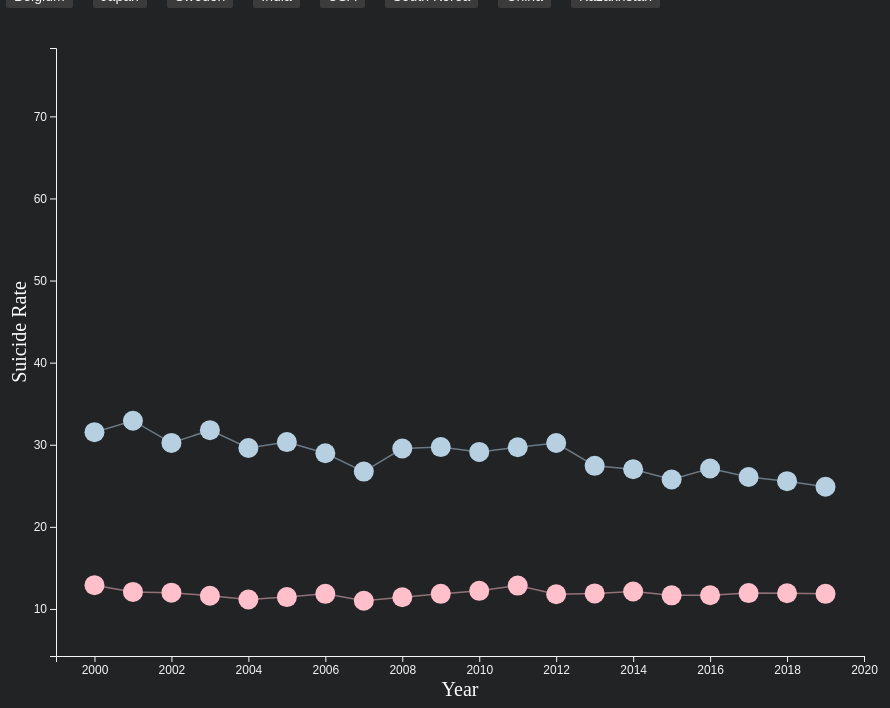
D3 v7 page, settled after 480 driven frames (8 s of simulated time); the page loaded 1 data file(s).


// ── script.js
d3.csv("./data/data_suicide_rate.csv").then(function(data) {

    console.log(data);

    // DEFINE DIMENSIONS AND GENERATE SVG

    const width = document.querySelector("#chart").clientWidth;
    const height = document.querySelector("#chart").clientHeight;
    const margin = {top: 40, left: 60, right: 40, bottom: 120};

    const svg = d3.select("#chart")
        .append("svg")
        .attr("width", width)
        .attr("height", height);

    //FILTER DATA

    const data_Bel = data.filter(function(d){
        return (d.country == "Belgium")
    });
    const data_Bel_f = data.filter(function(d){
        return d.country == "Belgium" && d.sex == "Female" ;
    });
    const data_Bel_m = data.filter(function(d){
        return d.country == "Belgium" && d.sex == "Male" ;
    });

    console.log(data_Bel, data_Bel_f);

    const data_Jap = data.filter(function(d){
        return (d.country == "Japan")
    });
    const data_Jap_f = data_Jap.filter(function(d){
        return d.sex == "Female" ;
    });
    const data_Jap_m = data_Jap.filter(function(d){
        return d.sex == "Male" ;
    });

    console.log(data_Jap, data_Jap_f,data_Jap_m);

    const data_Swe = data.filter(function(d){
        return (d.country == "Sweden")
    });
    const data_Swe_f = data_Swe.filter(function(d){
        return d.sex == "Female" ;
    });
    const data_Swe_m = data_Swe.filter(function(d){
        return d.sex == "Male" ;
    });

    const data_Ind = data.filter(function(d){
        return (d.country == "India")
    });
    const data_Ind_f = data_Ind.filter(function(d){
        return d.sex == "Female" ;
    });
    const data_Ind_m = data_Ind.filter(function(d){
        return d.sex == "Male" ;
    });

    const data_Usa = data.filter(function(d){
        return (d.country == "United States of America");
    });
    const data_Usa_f = data_Usa.filter(function(d){
        return d.sex == "Female" ;
    });
    const data_Usa_m = data_Usa.filter(function(d){
        return d.sex == "Male" ;
    });

    const data_SKo = data.filter(function(d){
        return (d.country == "Republic of Korea")
    });
    const data_SKo_f = data_SKo.filter(function(d){
        return d.sex == "Female" ;
    });
    const data_SKo_m = data_SKo.filter(function(d){
        return d.sex == "Male" ;
    });

    const data_Chn = data.filter(function(d){
        return (d.country == "China")
    });
    const data_Chn_f = data_Chn.filter(function(d){
        return d.sex == "Female" ;
    });
    const data_Chn_m = data_Chn.filter(function(d){
        return d.sex == "Male" ;
    });

    const data_Kaz = data.filter(function(d){
        return (d.country == "Kazakhstan")
    });
    const data_Kaz_f = data_Kaz.filter(function(d){
        return d.sex == "Female" ;
    });
    const data_Kaz_m = data_Kaz.filter(function(d){
        return d.sex == "Male" ;
    });

    const filterAll = data.filter(function(d){
        return (d.country == "Belgium" || d.country == "Japan" || d.country == "Sweden" || d.country == "India" || d.country == "United States of America" || d.country == "Republic of Korea" || d.country == "China" || d.country == "Kazakhstan");
    });

    console.log(filterAll)


    //CALCULATE MINIMUM AND MAXIMUM VALUES

    const numeric = {
        min_all: d3.min(filterAll, function(d){ return +d.low; }),
        max_all: d3.max(filterAll, function(d){ return +d.high; })
    }


    //DEFINE SCALES

    const xScale = d3.scaleLinear()
        .domain([1999, 2020])
        .range([margin.left, width-margin.right]);

    const yScale = d3.scaleLinear()
        .domain([numeric.min_all, numeric.max_all])
        .range([height-margin.bottom, margin.top]);

    svg.append("text")
        .attr("class","axisLabel")
        .attr("x", margin.left + (width-margin.left-margin.right)/2)
        .attr("y", height - 80)
        .attr("text-anchor","middle")
        .attr("font-family", "Source Sans Pro")
        .attr("font-weight",500)
        .attr("font-size", 20)
        .style("fill", "white")
        .text("Year");

    svg.append("text")
        .attr("class","axisLabel")
        .attr("x", -(height-margin.bottom)/2)
        .attr("y", 30)
        .attr("text-anchor","middle")
        .attr("transform","rotate(-90)")
        .attr("font-family", "Source Sans Pro")
        .attr("font-weight", 500)
        .attr("font-size", 20)
        .style("fill", "white")
        .text("Suicide Rate");


    //DRAW AXES

    const xAxis = svg.append("g")
        .style("font-size", "12px")
        .style("font-weight", 100)
        .attr("class","axis")
        .attr("transform", `translate(0,${height-margin.bottom})`)
        .call(d3.axisBottom().scale(xScale).tickFormat(d3.format("Y")));

    const yAxis = svg.append("g")
        .style("font-size", "12px")
        .style("font-weight", 100)
        .attr("class","axis")
        .attr("transform", `translate(${margin.left},0)`)
        .call(d3.axisLeft().scale(yScale));

    const line = d3.line()
        .x(function(d) { return xScale(d.year); })
        .y(function(d) { return yScale(d.numeric); })
        .curve(d3.curveLinear);


    //DRAW POINTS

    let g_male = svg.append("g");

        let pathM = g_male.append("path")
            .datum(data_Bel_m, function(d) { return d.numeric; })
                .attr("d", function(d) { return line(d); })
                .attr("stroke","#B6D0E2")
                .attr("fill","none")
                .attr("stroke-width", 1.5)
                .attr("stroke-opacity", 0.5);

        g_male.selectAll("circle")
            .data(data_Bel_m, function(d) { return d.numeric; })
            .enter()
            .append("circle")
                .attr("cx", function(d) { return xScale(d.year); })
                .attr("cy", function(d) { return yScale(d.numeric); })
                .attr("r", 10)
                .attr("fill", "#B6D0E2")
                // .attr("fill-opacity", 0.8);
        
    let g_female = svg.append("g");

        let pathF = g_female.append("path")
            .datum(data_Bel_f, function(d) { return d.numeric; })
                .attr("d", function(d) { return line(d); })
                .attr("stroke","pink")
                .attr("fill","none")
                .attr("stroke-width", 1.5)
                .attr("stroke-opacity", 0.5);

        g_female.selectAll("circle")
            .data(data_Bel_f, function(d) { return d.numeric; })
            .enter()
            .append("circle")
                .attr("cx", function(d) { return xScale(d.year); })
                .attr("cy", function(d) { return yScale(d.numeric); })
                .attr("r", 10)
                .attr("fill", "pink");


    //TOOLTIP

        const tooltip = d3.select("#chart")
            .append("div")
            .attr("class", "tooltip");

            svg.selectAll("circle").on("mouseover", function(e, d) {
        
                let cx = +d3.select(this).attr("cx")+15;
                let cy = +d3.select(this).attr("cy")-10;
        
                tooltip.style("visibility","visible") 
                    .style("left", `${cx}px`)
                    .style("top", `${cy}px`)
                    .html(`<b>Country:</b> ${d.country}<br><b>Region:</b> ${d.WHO_region}<br><b>Suicide rate:</b> ${Math.round(d.numeric)}<br><b>High:</b> ${Math.round(d.high)}<br><b>Low</b>: ${Math.round(d.low)}<br><b>Sex:</b> ${d.sex}<br>`);
                
                d3.select(this)
                    .attr("stroke", "white")
                    .attr("stroke-width",3);
            }).on("mouseout", function() {
        
                tooltip.style("visibility","hidden");
        
                d3.select(this)
                    .attr("stroke","none")
                    .attr("stroke-width",0);
            });

    //DATA UPDATE

        d3.select("#Bel").on("click", function() {

            xScale.domain([1999, 2020]);
            yScale.domain([numeric.min_all, numeric.max_all])

            pathF.datum(data_Bel_f, function(d) { return d.numeric; })
                .transition()
                .duration(1500)
                .attr("d", function(d) { return line(d); });

            let circleF = g_female.selectAll("circle")
                .data(data_Bel_f);

            circleF.transition() 
                .duration(1500)
                .attr("cx", function(d) { return xScale(d.year); })
                .attr("cy", function(d) { return yScale(d.numeric); })
                .attr("r",10)
                .attr("fill","pink");

            pathM.datum(data_Bel_m, function(d) { return d.numeric; })
                .transition()
                .duration(1500)
                .attr("d", function(d) { return line(d); });

            let circleM = g_male.selectAll("circle")
                .data(data_Bel_m);

            circleM.transition() 
                .duration(1500)
                .attr("cx", function(d) { return xScale(d.year); })
                .attr("cy", function(d) { return yScale(d.numeric); })
                .attr("r",10)
                .attr("fill","#B6D0E2");

            yAxis.transition()
                .duration(2000)
                .delay(250)
                .call(d3.axisLeft().scale(yScale));
        });


        d3.select("#Jap").on("click", function() {

            xScale.domain([1999, 2020]);
            yScale.domain([numeric.min_all, numeric.max_all])

            pathF.datum(data_Jap_f, function(d) { return d.numeric; })
                .transition()
                .duration(1500)
                .attr("d", function(d) { return line(d); });

            let circleF = g_female.selectAll("circle")
                .data(data_Jap_f);

            circleF.transition() 
                .duration(1500)
                .attr("cx", function(d) { return xScale(d.year); })
                .attr("cy", function(d) { return yScale(d.numeric); })
                .attr("r",10)
                .attr("fill","pink");

            pathM.datum(data_Jap_m, function(d) { return d.numeric; })
                .transition()
                .duration(1500)
                .attr("d", function(d) { return line(d); });

            let circleM = g_male.selectAll("circle")
                .data(data_Jap_m);

            circleM.transition() 
                .duration(1500)
                .attr("cx", function(d) { return xScale(d.year); })
                .attr("cy", function(d) { return yScale(d.numeric); })
                .attr("r",10)
                .attr("fill","#B6D0E2");

            yAxis.transition()
                .duration(2000)
                .delay(250)
                .call(d3.axisLeft().scale(yScale));
        });


        d3.select("#Swe").on("click", function() {

            xScale.domain([1999, 2020]);
            yScale.domain([numeric.min_all, numeric.max_all])

            pathF.datum(data_Swe_f, function(d) { return d.numeric; })
                .transition()
                .duration(1500)
                .attr("d", function(d) { return line(d); });

            let circleF = g_female.selectAll("circle")
                .data(data_Swe_f);

            circleF.transition() 
                .duration(1500)
                .attr("cx", function(d) { return xScale(d.year); })
                .attr("cy", function(d) { return yScale(d.numeric); })
                .attr("r",10)
                .attr("fill","pink");

            pathM.datum(data_Swe_m, function(d) { return d.numeric; })
                .transition()
                .duration(1500)
                .attr("d", function(d) { return line(d); });

            let circleM = g_male.selectAll("circle")
                .data(data_Swe_m);

            circleM.transition() 
                .duration(1500)
                .attr("cx", function(d) { return xScale(d.year); })
                .attr("cy", function(d) { return yScale(d.numeric); })
                .attr("r",10)
                .attr("fill","#B6D0E2");

                yAxis.transition()
                .duration(2000)
                .delay(250)
                .call(d3.axisLeft().scale(yScale));
        });


        d3.select("#Ind").on("click", function() {

            xScale.domain([1999, 2020]);
            yScale.domain([numeric.min_all, numeric.max_all])

            pathF.datum(data_Ind_f, function(d) { return d.numeric; })
                .transition()
                .duration(1500)
                .attr("d", function(d) { return line(d); });

            let circleF = g_female.selectAll("circle")
                .data(data_Ind_f);

            circleF.transition() 
                .duration(1500)
                .attr("cx", function(d) { return xScale(d.year); })
                .attr("cy", function(d) { return yScale(d.numeric); })
                .attr("r",10)
                .attr("fill","pink");

            pathM.datum(data_Ind_m, function(d) { return d.numeric; })
                .transition()
                .duration(1500)
                .attr("d", function(d) { return line(d); });

            let circleM = g_male.selectAll("circle")
                .data(data_Ind_m);

            circleM.transition() 
                .duration(1500)
                .attr("cx", function(d) { return xScale(d.year); })
                .attr("cy", function(d) { return yScale(d.numeric); })
                .attr("r",10)
                .attr("fill","#B6D0E2");

                yAxis.transition()
                .duration(2000)
                .delay(250)
                .call(d3.axisLeft().scale(yScale));
        });

        d3.select("#Usa").on("click", function() {

            xScale.domain([1999, 2020]);
            yScale.domain([numeric.min_all, numeric.max_all])

            pathF.datum(data_Usa_f, function(d) { return d.numeric; })
                .transition()
                .duration(1500)
                .attr("d", function(d) { return line(d); });

            let circleF = g_female.selectAll("circle")
                .data(data_Usa_f);

            circleF.transition() 
                .duration(1500)
                .attr("cx", function(d) { return xScale(d.year); })
                .attr("cy", function(d) { return yScale(d.numeric); })
                .attr("r",10)
                .attr("fill","pink");

            pathM.datum(data_Usa_m, function(d) { return d.numeric; })
                .transition()
                .duration(1500)
                .attr("d", function(d) { return line(d); });

            let circleM = g_male.selectAll("circle")
                .data(data_Usa_m);

            circleM.transition() 
                .duration(1500)
                .attr("cx", function(d) { return xScale(d.year); })
                .attr("cy", function(d) { return yScale(d.numeric); })
                .attr("r",10)
                .attr("fill","#B6D0E2");

                yAxis.transition()
                .duration(2000)
                .delay(250)
                .call(d3.axisLeft().scale(yScale));
        });

        d3.select("#SKo").on("click", function() {

            xScale.domain([1999, 2020]);
            yScale.domain([numeric.min_all, numeric.max_all])

            pathF.datum(data_SKo_f, function(d) { return d.numeric; })
                .transition()
                .duration(1500)
                .attr("d", function(d) { return line(d); });

            let circleF = g_female.selectAll("circle")
                .data(data_SKo_f);

            circleF.transition() 
                .duration(1500)
                .attr("cx", function(d) { return xScale(d.year); })
                .attr("cy", function(d) { return yScale(d.numeric); })
                .attr("r",10)
                .attr("fill","pink");

            pathM.datum(data_SKo_m, function(d) { return d.numeric; })
                .transition()
                .duration(1500)
                .attr("d", function(d) { return line(d); });

            let circleM = g_male.selectAll("circle")
                .data(data_SKo_m);

            circleM.transition() 
                .duration(1500)
                .attr("cx", function(d) { return xScale(d.year); })
                .attr("cy", function(d) { return yScale(d.numeric); })
                .attr("r",10)
                .attr("fill","#B6D0E2");

                yAxis.transition()
                .duration(2000)
                .delay(250)
                .call(d3.axisLeft().scale(yScale));
        });

        d3.select("#Chn").on("click", function() {

            xScale.domain([1999, 2020]);
            yScale.domain([numeric.min_all, numeric.max_all])

            pathF.datum(data_Chn_f, function(d) { return d.numeric; })
                .transition()
                .duration(1500)
                .attr("d", function(d) { return line(d); });

            let circleF = g_female.selectAll("circle")
                .data(data_Chn_f);

            circleF.transition() 
                .duration(1500)
                .attr("cx", function(d) { return xScale(d.year); })
                .attr("cy", function(d) { return yScale(d.numeric); })
                .attr("r",10)
                .attr("fill","pink");

            pathM.datum(data_Chn_m, function(d) { return d.numeric; })
                .transition()
                .duration(1500)
                .attr("d", function(d) { return line(d); });

            let circleM = g_male.selectAll("circle")
                .data(data_Chn_m);

            circleM.transition() 
                .duration(1500)
                .attr("cx", function(d) { return xScale(d.year); })
                .attr("cy", function(d) { return yScale(d.numeric); })
                .attr("r",10)
                .attr("fill","#B6D0E2");

                yAxis.transition()
                .duration(2000)
                .delay(250)
                .call(d3.axisLeft().scale(yScale));
        });


        d3.select("#Kaz").on("click", function() {

            xScale.domain([1999, 2020]);
            yScale.domain([numeric.min_all, numeric.max_all])

            pathF.datum(data_Kaz_f, function(d) { return d.numeric; })
                .transition()
                .duration(1500)
                .attr("d", function(d) { return line(d); });

            let circleF = g_female.selectAll("circle")
                .data(data_Kaz_f);

            circleF.transition() 
                .duration(1500)
                .attr("cx", function(d) { return xScale(d.year); })
                .attr("cy", function(d) { return yScale(d.numeric); })
                .attr("r",10)
                .attr("fill","pink");

            pathM.datum(data_Kaz_m, function(d) { return d.numeric; })
                .transition()
                .duration(1500)
                .attr("d", function(d) { return line(d); });

            let circleM = g_male.selectAll("circle")
                .data(data_Kaz_m);

            circleM.transition() 
                .duration(1500)
                .attr("cx", function(d) { return xScale(d.year); })
                .attr("cy", function(d) { return yScale(d.numeric); })
                .attr("r",10)
                .attr("fill","#B6D0E2");

                yAxis.transition()
                .duration(2000)
                .delay(250)
                .call(d3.axisLeft().scale(yScale));
        });


        d3.selectAll(".gender--option").on("click", function () {
            let isChecked = d3.select(this).property("checked");
            let thisSex = d3.select(this).property("value");
        if (thisSex == "Male") {
            console.log("Male: ", isChecked);
        if (isChecked) {
            g_male.attr("opacity", 1);
            } else {
            g_male.attr("opacity", 0);
            }
            } else 
        if (thisSex == "Female") {
            console.log("Female: ", isChecked);
        if (isChecked) {
            g_female.attr("opacity", 1);
            } else {
            g_female.attr("opacity", 0);
            }
            } else {
            // do nothing
            }
        });


});

### data: data/data_suicide_rate.csv
Indicator, PUBLISH STATES, year, WHO_region, country, sex, Display Value, numeric, low, high
Crude suicide rates (per 100 000 populat…, Published, 2000, Eastern Mediterranean, Afghanistan, Both sexes, 4.9 [2.8-8.0], 4.91, 2.79, 8.02
Crude suicide rates (per 100 000 populat…, Published, 2000, Eastern Mediterranean, Afghanistan, Female, 4.8 [2.8-7.7], 4.79, 2.75, 7.7
Crude suicide rates (per 100 000 populat…, Published, 2000, Eastern Mediterranean, Afghanistan, Male, 5.0 [2.8-8.3], 5.03, 2.83, 8.33
Crude suicide rates (per 100 000 populat…, Published, 2001, Eastern Mediterranean, Afghanistan, Male, 5.2 [2.9-8.7], 5.22, 2.93, 8.65
Crude suicide rates (per 100 000 populat…, Published, 2001, Eastern Mediterranean, Afghanistan, Female, 4.8 [2.8-7.8], 4.84, 2.79, 7.77
Crude suicide rates (per 100 000 populat…, Published, 2001, Eastern Mediterranean, Afghanistan, Both sexes, 5.0 [2.9-8.2], 5.03, 2.86, 8.22
Crude suicide rates (per 100 000 populat…, Published, 2002, Eastern Mediterranean, Afghanistan, Female, 4.6 [2.7-7.5], 4.63, 2.67, 7.48
Crude suicide rates (per 100 000 populat…, Published, 2002, Eastern Mediterranean, Afghanistan, Both sexes, 5.0 [2.9-8.2], 5, 2.85, 8.21
Crude suicide rates (per 100 000 populat…, Published, 2002, Eastern Mediterranean, Afghanistan, Male, 5.4 [3.0-8.9], 5.35, 3.02, 8.9
Crude suicide rates (per 100 000 populat…, Published, 2003, Eastern Mediterranean, Afghanistan, Male, 5.3 [3.0-8.7], 5.28, 3, 8.73
Crude suicide rates (per 100 000 populat…, Published, 2003, Eastern Mediterranean, Afghanistan, Female, 4.6 [2.7-7.4], 4.6, 2.68, 7.43
Crude suicide rates (per 100 000 populat…, Published, 2003, Eastern Mediterranean, Afghanistan, Both sexes, 5.0 [2.8-8.1], 4.95, 2.84, 8.1
Crude suicide rates (per 100 000 populat…, Published, 2004, Eastern Mediterranean, Afghanistan, Both sexes, 5.0 [2.9-8.2], 5.03, 2.89, 8.22
Crude suicide rates (per 100 000 populat…, Published, 2004, Eastern Mediterranean, Afghanistan, Female, 4.6 [2.7-7.5], 4.64, 2.68, 7.45
Crude suicide rates (per 100 000 populat…, Published, 2004, Eastern Mediterranean, Afghanistan, Male, 5.4 [3.1-8.9], 5.39, 3.08, 8.93
Crude suicide rates (per 100 000 populat…, Published, 2005, Eastern Mediterranean, Afghanistan, Both sexes, 5.0 [2.9-8.1], 4.97, 2.86, 8.1
Crude suicide rates (per 100 000 populat…, Published, 2005, Eastern Mediterranean, Afghanistan, Male, 5.4 [3.1-8.9], 5.38, 3.09, 8.87
Crude suicide rates (per 100 000 populat…, Published, 2005, Eastern Mediterranean, Afghanistan, Female, 4.5 [2.6-7.3], 4.54, 2.62, 7.29
Crude suicide rates (per 100 000 populat…, Published, 2006, Eastern Mediterranean, Afghanistan, Both sexes, 4.9 [2.8-8.0], 4.91, 2.84, 8.02
Crude suicide rates (per 100 000 populat…, Published, 2006, Eastern Mediterranean, Afghanistan, Male, 5.4 [3.1-8.8], 5.35, 3.08, 8.85
Crude suicide rates (per 100 000 populat…, Published, 2006, Eastern Mediterranean, Afghanistan, Female, 4.4 [2.6-7.1], 4.44, 2.59, 7.14
Crude suicide rates (per 100 000 populat…, Published, 2007, Eastern Mediterranean, Afghanistan, Both sexes, 4.8 [2.8-7.9], 4.8, 2.78, 7.86
Crude suicide rates (per 100 000 populat…, Published, 2007, Eastern Mediterranean, Afghanistan, Male, 5.3 [3.0-8.8], 5.28, 3.04, 8.76
Crude suicide rates (per 100 000 populat…, Published, 2007, Eastern Mediterranean, Afghanistan, Female, 4.3 [2.5-6.9], 4.29, 2.5, 6.91
Crude suicide rates (per 100 000 populat…, Published, 2008, Eastern Mediterranean, Afghanistan, Male, 5.1 [2.9-8.4], 5.05, 2.91, 8.4
Crude suicide rates (per 100 000 populat…, Published, 2008, Eastern Mediterranean, Afghanistan, Both sexes, 4.6 [2.7-7.6], 4.61, 2.67, 7.56
Crude suicide rates (per 100 000 populat…, Published, 2008, Eastern Mediterranean, Afghanistan, Female, 4.2 [2.4-6.7], 4.15, 2.43, 6.67
Crude suicide rates (per 100 000 populat…, Published, 2009, Eastern Mediterranean, Afghanistan, Male, 4.8 [2.8-8.0], 4.78, 2.76, 7.97
Crude suicide rates (per 100 000 populat…, Published, 2009, Eastern Mediterranean, Afghanistan, Both sexes, 4.4 [2.6-7.2], 4.39, 2.55, 7.19
Crude suicide rates (per 100 000 populat…, Published, 2009, Eastern Mediterranean, Afghanistan, Female, 4.0 [2.3-6.4], 3.97, 2.33, 6.38
Crude suicide rates (per 100 000 populat…, Published, 2010, Eastern Mediterranean, Afghanistan, Female, 3.9 [2.3-6.2], 3.88, 2.26, 6.23
Crude suicide rates (per 100 000 populat…, Published, 2010, Eastern Mediterranean, Afghanistan, Both sexes, 4.3 [2.5-7.0], 4.27, 2.47, 7
Crude suicide rates (per 100 000 populat…, Published, 2010, Eastern Mediterranean, Afghanistan, Male, 4.6 [2.7-7.7], 4.64, 2.67, 7.74
Crude suicide rates (per 100 000 populat…, Published, 2011, Eastern Mediterranean, Afghanistan, Male, 4.5 [2.6-7.5], 4.45, 2.57, 7.48
Crude suicide rates (per 100 000 populat…, Published, 2011, Eastern Mediterranean, Afghanistan, Both sexes, 4.1 [2.4-6.8], 4.12, 2.39, 6.8
Crude suicide rates (per 100 000 populat…, Published, 2011, Eastern Mediterranean, Afghanistan, Female, 3.8 [2.2-6.1], 3.77, 2.2, 6.1
Crude suicide rates (per 100 000 populat…, Published, 2012, Eastern Mediterranean, Afghanistan, Female, 3.7 [2.2-6.0], 3.68, 2.15, 5.96
Crude suicide rates (per 100 000 populat…, Published, 2012, Eastern Mediterranean, Afghanistan, Male, 4.3 [2.5-7.3], 4.33, 2.5, 7.27
Crude suicide rates (per 100 000 populat…, Published, 2012, Eastern Mediterranean, Afghanistan, Both sexes, 4.0 [2.3-6.6], 4.01, 2.33, 6.63
Crude suicide rates (per 100 000 populat…, Published, 2013, Eastern Mediterranean, Afghanistan, Female, 3.7 [2.1-6.0], 3.66, 2.12, 5.97
Crude suicide rates (per 100 000 populat…, Published, 2013, Eastern Mediterranean, Afghanistan, Male, 4.3 [2.5-7.4], 4.34, 2.52, 7.36
Crude suicide rates (per 100 000 populat…, Published, 2013, Eastern Mediterranean, Afghanistan, Both sexes, 4.0 [2.3-6.7], 4.01, 2.32, 6.68
Crude suicide rates (per 100 000 populat…, Published, 2014, Eastern Mediterranean, Afghanistan, Both sexes, 3.9 [2.3-6.6], 3.93, 2.27, 6.55
Crude suicide rates (per 100 000 populat…, Published, 2014, Eastern Mediterranean, Afghanistan, Female, 3.6 [2.1-5.9], 3.6, 2.08, 5.87
… [head cut at 6 KiB]